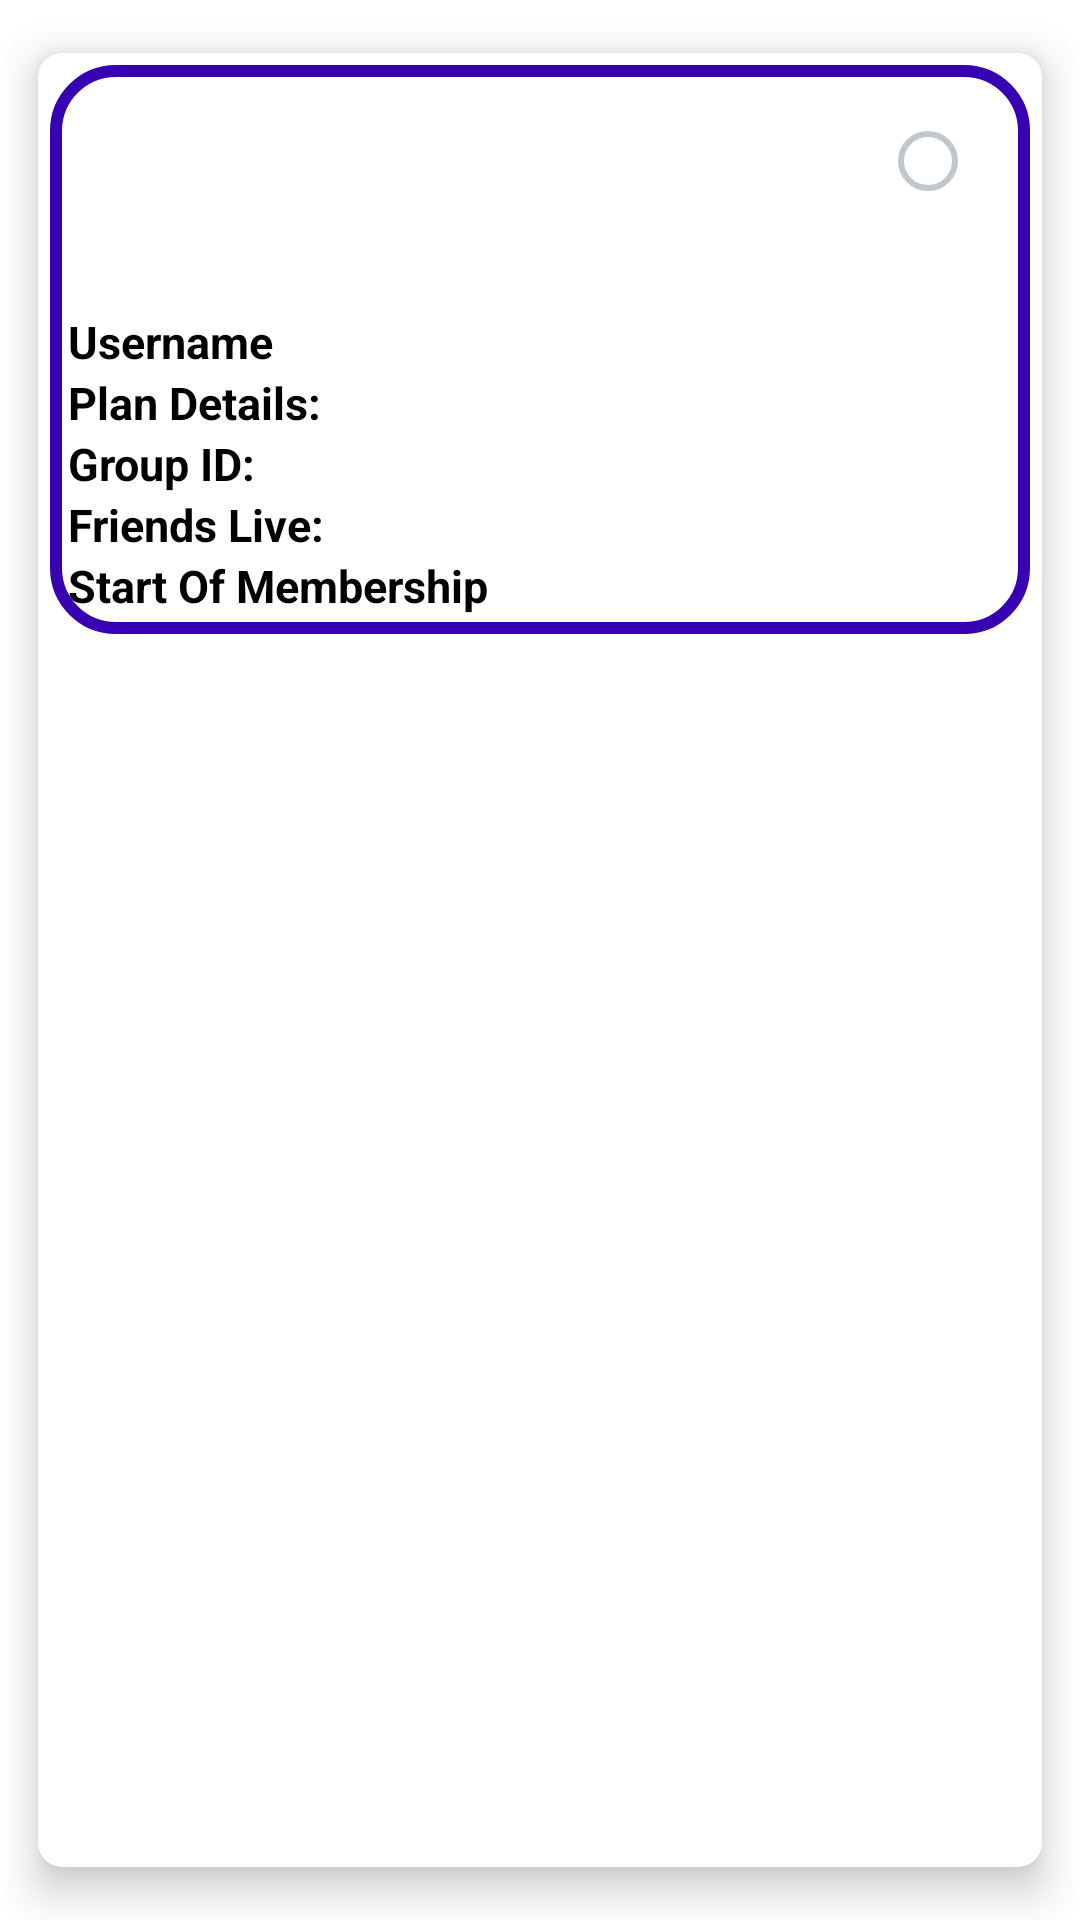

Here is an Android app screen rendered from its layout file. Give the layout XML and the strings, colors and styles it references.
<!-- AndroidManifest.xml: application theme Theme.MyApplication1 -->
<!-- res/layout/platformlist.xml -->
<?xml version="1.0" encoding="utf-8"?>
<androidx.cardview.widget.CardView xmlns:android="http://schemas.android.com/apk/res/android"
    xmlns:app="http://schemas.android.com/apk/res-auto"
    xmlns:tools="http://schemas.android.com/tools"
    android:layout_width="match_parent"
    android:layout_margin="5dp"
    app:cardBackgroundColor="@color/white"
    app:cardCornerRadius="8dp"
    app:cardElevation="8dp"
    app:cardMaxElevation="10dp"
    app:cardPreventCornerOverlap="true"
    app:cardUseCompatPadding="true"
    android:background="@drawable/ottlayout"
    android:layout_height="wrap_content">

    <LinearLayout
        android:id="@+id/linearLayout2"
        android:layout_width="match_parent"
        android:layout_height="wrap_content"
        android:orientation="vertical"
        android:layout_margin="4dp"
        app:layout_constraintVertical_bias="0.00"
        android:background="@drawable/ottlayout"
        app:layout_constraintBottom_toBottomOf="parent"
        app:layout_constraintEnd_toEndOf="parent"
        app:layout_constraintStart_toStartOf="parent"
        app:layout_constraintTop_toTopOf="parent">

        <RelativeLayout
            android:layout_width="match_parent"
            android:layout_height="wrap_content">


            <ImageView
                android:id="@+id/ottplatform"
                android:layout_width="80dp"
                android:layout_height="80dp"
                android:layout_gravity="start"
                android:contentDescription="@string/todo"
                android:src="@drawable/ic_disney" />
            <ImageButton
                android:id="@+id/cancel_action"
                android:layout_width="wrap_content"
                android:layout_height="wrap_content"
                android:layout_alignParentEnd="true"
                android:layout_marginEnd="6dp"
                android:layout_marginTop="6dp"
                android:src="@drawable/ic_baseline_cancel_24"
                android:background = "@drawable/circular"/>

            <RadioButton
                android:id="@+id/status"
                android:layout_width="wrap_content"
                android:layout_height="wrap_content"
                android:gravity="center"
                android:layout_below="@+id/cancel_action"
                android:layout_alignParentEnd="true"
                android:layout_centerInParent="true"
                android:layout_marginTop="0dp"
                android:layout_marginEnd="0dp"
                app:backgroundTint="@color/black" />

        </RelativeLayout>

        <TextView
            android:id="@+id/username"
            android:layout_width="match_parent"
            android:layout_height="match_parent"
            android:textSize="15sp"
            android:layout_marginStart="4dp"
            android:textColor="@color/black"
            android:textStyle="bold"
            android:text="Username" />
        <TextView
            android:id="@+id/plandetails"
            android:layout_width="match_parent"
            android:layout_height="match_parent"
            android:textSize="15sp"
            android:textColor="@color/black"
            android:textStyle="bold"
            android:layout_marginStart="4dp"
            android:text="Plan Details: " />
        <TextView
            android:id="@+id/groupId"
            android:layout_width="match_parent"
            android:layout_height="match_parent"
            android:textSize="15sp"
            android:textColor="@color/black"
            android:textStyle="bold"
            android:layout_marginStart="4dp"
            android:text="Group ID: " />
        <TextView
            android:id="@+id/friendscount"
            android:layout_width="match_parent"
            android:layout_height="match_parent"
            android:textSize="15sp"
            android:textColor="@color/black"
            android:textStyle="bold"
            android:layout_marginStart="4dp"

            android:text="Friends Live:" />

        <TextView
            android:id="@+id/membershipDate"
            android:layout_width="match_parent"
            android:layout_height="match_parent"
            android:textSize="15sp"
            android:textColor="@color/black"
            android:textStyle="bold"
            android:layout_marginStart="4dp"
            android:text="Start Of Membership"
            android:layout_marginBottom="4dp" />

    </LinearLayout>


</androidx.cardview.widget.CardView>
<!-- resources referenced by this layout -->
<resources>
  <color name="black">#FF000000</color>
  <color name="white">#FFFFFFFF</color>
  <!-- drawable circular (drawable) -->
  <?xml version="1.0" encoding="utf-8"?>
  <shape xmlns:android="http://schemas.android.com/apk/res/android"
  
      android:innerRadius="0dp"
      android:shape="ring"
      android:thicknessRatio="2.0"
      android:useLevel="false" >
  
      <solid
          android:color="@android:color/transparent" />
  
      <stroke
          android:width="3dp"
          android:color="@android:color/white" />
  </shape>
  <!-- drawable ottlayout (drawable) -->
  <?xml version="1.0" encoding="utf-8"?>
  <shape xmlns:android="http://schemas.android.com/apk/res/android"
      android:shape="rectangle"
      >
      
      <solid android:color="@color/white" />
      <stroke
          android:width="4dp"
          android:color="@color/purple_700"/>
      <padding
          android:bottom="2dp"
          android:left="2dp"
          android:right="2dp"
          android:top="2dp" />
      <corners
          android:radius="20dp"
          />
  
      
  
  
  </shape>
  <string name="todo">TODO</string>
  <style name="Theme.MyApplication1" parent="Theme.MaterialComponents.DayNight.DarkActionBar">
          
          <item name="colorPrimary">@color/purple_500</item>
          <item name="colorPrimaryVariant">@color/purple_700</item>
          <item name="colorOnPrimary">@color/white</item>
          
          <item name="colorSecondary">@color/teal_200</item>
          <item name="colorSecondaryVariant">@color/teal_700</item>
          <item name="colorOnSecondary">@color/black</item>
          
          <item name="android:statusBarColor" tools:targetApi="l">?attr/colorPrimaryVariant</item>
          
          <item name="bottomSheetDialogTheme">@style/AppBottomSheetDialogTheme</item>
      </style>
  <color name="purple_700">#FF3700B3</color>
  <color name="purple_500">#FF6200EE</color>
  <color name="teal_200">#FF03DAC5</color>
  <color name="teal_700">#FF018786</color>
  <style name="AppBottomSheetDialogTheme" parent="Theme.Design.Light.BottomSheetDialog">
          <item name="bottomSheetStyle">@style/AppModalStyle</item>
      </style>
  <style name="AppModalStyle" parent="Widget.Design.BottomSheet.Modal">
          <item name="android:background">@drawable/bottomsheetlayout</item>
      </style>
  <!-- drawable bottomsheetlayout (drawable) -->
  <?xml version="1.0" encoding="utf-8"?>
  <shape xmlns:android="http://schemas.android.com/apk/res/android"
      android:shape="rectangle"
      >
      
      <solid android:color="@color/white" />
  
      <stroke
          android:color="@color/purple_500"
          android:width="4dp"/>
  
  
      
      <corners android:topLeftRadius="40dp"
          android:topRightRadius="40dp"/>
  
  </shape>
</resources>
